Run: headless pygame with SDL's dummy video driver; simulated clock (each Clock.tick advances the game by its frame time, no real sleeping); random seed 0; keys injected as events and as key.get_pressed() state; no mouse input.
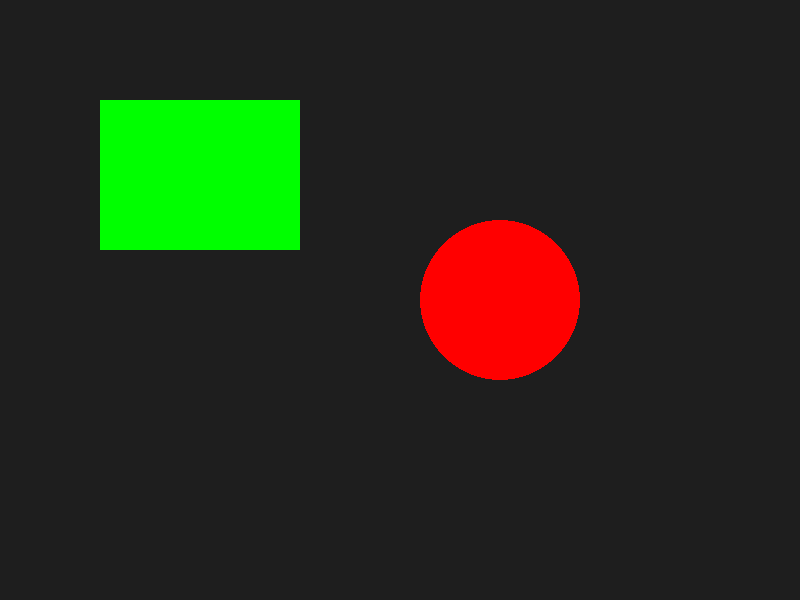
Frame 1 of 4 · flips 1–60 · no input
Frame 2 of 4 · flips 61–180 · tapped SPACE, RETURN · held RIGHT (→), D · screen unchanged from frame 1, image omitted
Frame 3 of 4 · flips 181–300 · held DOWN (↓), S · screen unchanged from frame 2, image omitted
Frame 4 of 4 · flips 301–420 · held LEFT (←), A, UP (↑), W · screen unchanged from frame 3, image omitted

The pygame program that drew these frames:

"""
PyGame window management module.
"""

import pygame


class Window:
    """Manages the PyGame window."""

    def __init__(self, width: int = 800, height: int = 600, title: str = "Project Atom"):
        """
        Initialize window.

        Args:
            width: Window width in pixels.
            height: Window height in pixels.
            title: Window title.
        """
        self.width = width
        self.height = height
        self.title = title
        self.screen = None
        self.clock = None
        self.running = False

    def start(self):
        """Initialize PyGame and create window."""
        pygame.init()
        self.screen = pygame.display.set_mode((self.width, self.height))
        pygame.display.set_caption(self.title)
        self.clock = pygame.time.Clock()
        self.running = True

    def start_fullscreen(self):
        """Initialize PyGame in fullscreen mode."""
        pygame.init()
        self.screen = pygame.display.set_mode((0, 0), pygame.FULLSCREEN)
        self.width, self.height = self.screen.get_size()
        pygame.display.set_caption(self.title)
        self.clock = pygame.time.Clock()
        self.running = True

    def handle_events(self) -> bool:
        """
        Process PyGame events.

        Returns:
            False if window should close, True otherwise.
        """
        for event in pygame.event.get():
            if event.type == pygame.QUIT:
                self.running = False
            elif event.type == pygame.KEYDOWN:
                if event.key == pygame.K_ESCAPE or event.key == pygame.K_q:
                    self.running = False

        return self.running

    def clear(self, color: tuple = (0, 0, 0)):
        """Fill screen with a color (default black)."""
        self.screen.fill(color)

    def update(self, fps: int = 60):
        """Update display and maintain frame rate."""
        pygame.display.flip()
        self.clock.tick(fps)

    def stop(self):
        """Clean up and close PyGame."""
        pygame.quit()


def run_window_demo():
    """Demo: Basic PyGame window with a shape. Press 'q' or ESC to quit."""
    window = Window(800, 600, "Project Atom - PyGame Demo")
    window.start()

    print("PyGame window started! Press 'q' or ESC to quit.")

    while window.running:
        # Handle events
        window.handle_events()

        # Clear screen (dark gray background)
        window.clear((30, 30, 30))

        # Draw a rectangle
        pygame.draw.rect(window.screen, (0, 255, 0), (100, 100, 200, 150))

        # Draw a circle
        pygame.draw.circle(window.screen, (255, 0, 0), (500, 300), 80)

        # Update display
        window.update(60)

    window.stop()
    print("PyGame window closed.")


if __name__ == "__main__":
    run_window_demo()
